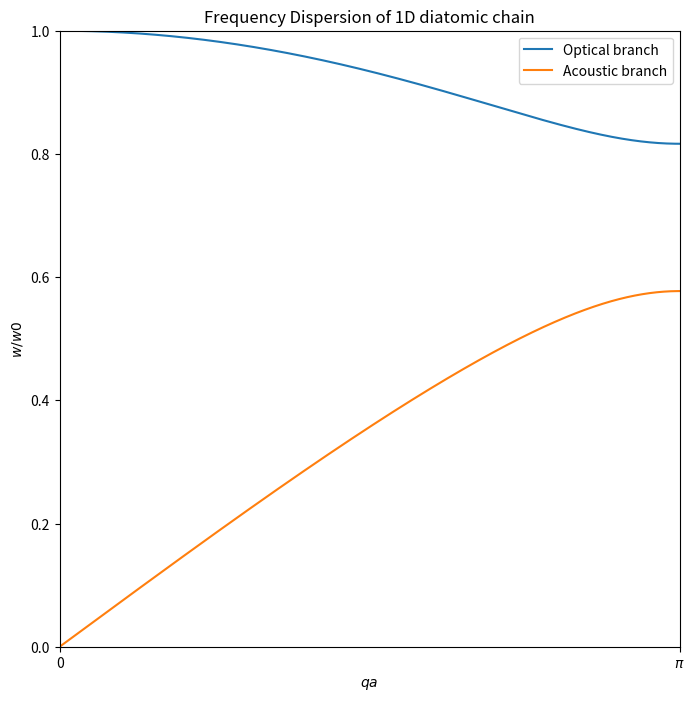

Write the Python code that produced this figure.
import numpy as np
import matplotlib.pyplot as plt

x=np.linspace(0,np.pi,10000)

m=1
M=2
w0=np.sqrt((M+m)/(M*m)+np.sqrt(M*M+m*m+2*M*m*np.cos(0))/(M*m))
y1=np.sqrt((M+m)/(M*m)+np.sqrt(M*M+m*m+2*M*m*np.cos(x))/(M*m))/w0
y2=np.sqrt((M+m)/(M*m)-np.sqrt(M*M+m*m+2*M*m*np.cos(x))/(M*m))/w0

fig,ax=plt.subplots(figsize=(8,8))
ax.plot(x,y1)
ax.plot(x,y2)
ax.set_title(r"Frequency Dispersion of 1D diatomic chain")
ax.set_xlabel(r"$qa$")
ax.set_ylabel(r"$w/w0$")
ax.set_xlim(0,np.pi)
ax.set_ylim(0,1)
ax.legend(["Optical branch","Acoustic branch"])
ax.set_xticks([0,np.pi])
ax.set_xticklabels(["0",r"$\pi$"])
fig.savefig("1-c.png")

print(y2[-1]-y1[-1])

